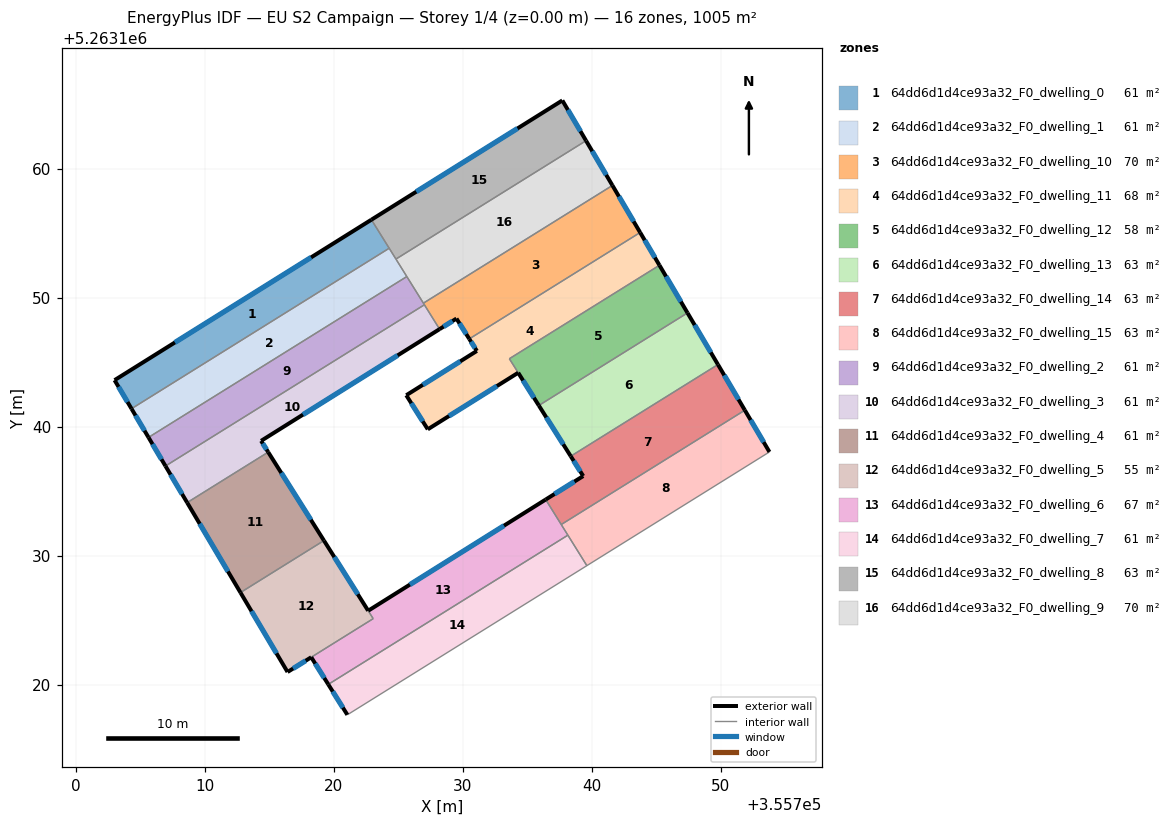
=== STOREY PLAN SPEC (per zone: floor XY polygon, exterior-wall plan segments, windows/doors) ===
zone 1: 64dd6d1d4ce93a32_F0_dwelling_0  (60.9 m²)
  floor: (355722.92, 5263156.03) (355724.30, 5263153.82) (355704.33, 5263141.38) (355703.01, 5263143.59)
  exterior wall: (355703.01, 5263143.59) – (355704.33, 5263141.38)  [2.6 m]
    window: (355703.32, 5263143.07) – (355704.02, 5263141.90)  [2.2 m²]
  exterior wall: (355722.92, 5263156.03) – (355703.01, 5263143.59)  [23.5 m]
    window: (355718.25, 5263153.11) – (355707.69, 5263146.52)  [19.8 m²]
  interior walls: 2
zone 2: 64dd6d1d4ce93a32_F0_dwelling_1  (60.9 m²)
  floor: (355724.30, 5263153.82) (355725.67, 5263151.63) (355705.65, 5263139.16) (355704.33, 5263141.38)
  exterior wall: (355704.33, 5263141.38) – (355705.65, 5263139.16)  [2.6 m]
    window: (355704.64, 5263140.86) – (355705.34, 5263139.68)  [2.2 m²]
  interior walls: 4
zone 3: 64dd6d1d4ce93a32_F0_dwelling_10  (70.0 m²)
  floor: (355741.61, 5263158.69) (355743.76, 5263155.04) (355730.51, 5263146.79) (355729.52, 5263148.37) (355728.21, 5263147.55) (355726.95, 5263149.56)
  exterior wall: (355728.21, 5263147.55) – (355729.52, 5263148.37)  [1.5 m]
    window: (355728.52, 5263147.74) – (355729.21, 5263148.18)  [1.3 m²]
  exterior wall: (355743.76, 5263155.04) – (355741.61, 5263158.69)  [4.2 m]
    window: (355743.25, 5263155.90) – (355742.11, 5263157.83)  [3.6 m²]
  exterior wall: (355729.52, 5263148.37) – (355730.51, 5263146.79)  [1.9 m]
    window: (355729.75, 5263148.00) – (355730.28, 5263147.16)  [1.6 m²]
  interior walls: 4
zone 4: 64dd6d1d4ce93a32_F0_dwelling_11  (68.4 m²)
  floor: (355743.76, 5263155.04) (355745.25, 5263152.50) (355733.62, 5263145.26) (355734.30, 5263144.17) (355727.29, 5263139.78) (355725.63, 5263142.43) (355731.10, 5263145.86) (355730.51, 5263146.79)
  exterior wall: (355725.63, 5263142.43) – (355727.29, 5263139.78)  [3.1 m]
    window: (355726.02, 5263141.81) – (355726.90, 5263140.40)  [2.6 m²]
  exterior wall: (355731.10, 5263145.86) – (355725.63, 5263142.43)  [6.5 m]
    window: (355729.81, 5263145.05) – (355726.91, 5263143.23)  [5.5 m²]
  exterior wall: (355730.51, 5263146.79) – (355731.10, 5263145.86)  [1.1 m]
    window: (355730.65, 5263146.57) – (355730.96, 5263146.08)  [0.9 m²]
  exterior wall: (355745.25, 5263152.50) – (355743.76, 5263155.04)  [2.9 m]
    window: (355744.90, 5263153.10) – (355744.11, 5263154.45)  [2.5 m²]
  exterior wall: (355727.29, 5263139.78) – (355734.30, 5263144.17)  [8.3 m]
    window: (355728.94, 5263140.81) – (355732.66, 5263143.14)  [7.0 m²]
  interior walls: 3
zone 5: 64dd6d1d4ce93a32_F0_dwelling_12  (58.5 m²)
  floor: (355745.25, 5263152.50) (355747.43, 5263148.81) (355735.90, 5263141.63) (355733.62, 5263145.26)
  exterior wall: (355747.43, 5263148.81) – (355745.25, 5263152.50)  [4.3 m]
    window: (355746.92, 5263149.68) – (355745.76, 5263151.63)  [3.6 m²]
  exterior wall: (355734.30, 5263144.17) – (355735.90, 5263141.63)  [3.0 m]
    window: (355734.68, 5263143.57) – (355735.53, 5263142.23)  [2.5 m²]
  interior walls: 3
zone 6: 64dd6d1d4ce93a32_F0_dwelling_13  (62.8 m²)
  floor: (355747.43, 5263148.81) (355749.79, 5263144.80) (355738.38, 5263137.70) (355735.90, 5263141.63)
  exterior wall: (355735.90, 5263141.63) – (355738.38, 5263137.70)  [4.6 m]
    window: (355736.48, 5263140.71) – (355737.80, 5263138.62)  [3.9 m²]
  exterior wall: (355749.79, 5263144.80) – (355747.43, 5263148.81)  [4.6 m]
    window: (355749.23, 5263145.74) – (355747.98, 5263147.87)  [3.9 m²]
  interior walls: 2
zone 7: 64dd6d1d4ce93a32_F0_dwelling_14  (62.8 m²)
  floor: (355749.79, 5263144.80) (355751.87, 5263141.27) (355737.64, 5263132.40) (355736.43, 5263134.34) (355739.34, 5263136.16) (355738.38, 5263137.70)
  exterior wall: (355751.87, 5263141.27) – (355749.79, 5263144.80)  [4.1 m]
    window: (355751.38, 5263142.10) – (355750.28, 5263143.97)  [3.5 m²]
  exterior wall: (355739.34, 5263136.16) – (355736.43, 5263134.34)  [3.4 m]
    window: (355738.66, 5263135.73) – (355737.12, 5263134.77)  [2.9 m²]
  exterior wall: (355738.38, 5263137.70) – (355739.34, 5263136.16)  [1.8 m]
    window: (355738.60, 5263137.34) – (355739.12, 5263136.52)  [1.5 m²]
  interior walls: 3
zone 8: 64dd6d1d4ce93a32_F0_dwelling_15  (62.8 m²)
  floor: (355751.87, 5263141.27) (355753.78, 5263138.03) (355739.63, 5263129.21) (355737.64, 5263132.40)
  exterior wall: (355753.78, 5263138.03) – (355751.87, 5263141.27)  [3.8 m]
    window: (355753.33, 5263138.79) – (355752.32, 5263140.51)  [3.2 m²]
  interior walls: 4
zone 9: 64dd6d1d4ce93a32_F0_dwelling_2  (60.9 m²)
  floor: (355725.67, 5263151.63) (355727.03, 5263149.44) (355706.96, 5263136.94) (355705.65, 5263139.16)
  exterior wall: (355705.65, 5263139.16) – (355706.96, 5263136.94)  [2.6 m]
    window: (355705.95, 5263138.64) – (355706.65, 5263137.46)  [2.2 m²]
  interior walls: 4
zone 10: 64dd6d1d4ce93a32_F0_dwelling_3  (60.9 m²)
  floor: (355727.03, 5263149.44) (355728.21, 5263147.55) (355714.37, 5263138.89) (355714.92, 5263138.01) (355708.64, 5263134.10) (355706.96, 5263136.94)
  exterior wall: (355714.37, 5263138.89) – (355728.21, 5263147.55)  [16.3 m]
    window: (355717.62, 5263140.92) – (355724.96, 5263145.52)  [13.8 m²]
  exterior wall: (355714.92, 5263138.01) – (355714.37, 5263138.89)  [1.0 m]
    window: (355714.79, 5263138.22) – (355714.50, 5263138.68)  [0.9 m²]
  exterior wall: (355706.96, 5263136.94) – (355708.64, 5263134.10)  [3.3 m]
    window: (355707.35, 5263136.27) – (355708.25, 5263134.77)  [2.8 m²]
  interior walls: 3
zone 11: 64dd6d1d4ce93a32_F0_dwelling_4  (60.9 m²)
  floor: (355714.92, 5263138.01) (355719.25, 5263131.16) (355712.77, 5263127.13) (355708.64, 5263134.10)
  exterior wall: (355708.64, 5263134.10) – (355712.77, 5263127.13)  [8.1 m]
    window: (355709.61, 5263132.46) – (355711.80, 5263128.77)  [6.8 m²]
  exterior wall: (355719.25, 5263131.16) – (355714.92, 5263138.01)  [8.1 m]
    window: (355718.23, 5263132.77) – (355715.94, 5263136.41)  [6.8 m²]
  interior walls: 2
zone 12: 64dd6d1d4ce93a32_F0_dwelling_5  (55.3 m²)
  floor: (355719.25, 5263131.16) (355723.06, 5263125.11) (355716.42, 5263120.97) (355712.77, 5263127.13)
  exterior wall: (355712.77, 5263127.13) – (355716.42, 5263120.97)  [7.2 m]
    window: (355713.63, 5263125.68) – (355715.57, 5263122.42)  [6.0 m²]
  exterior wall: (355722.67, 5263125.72) – (355719.25, 5263131.16)  [6.4 m]
    window: (355721.87, 5263127.00) – (355720.05, 5263129.88)  [5.4 m²]
  exterior wall: (355716.42, 5263120.97) – (355718.26, 5263122.11)  [2.2 m]
    window: (355716.86, 5263121.24) – (355717.83, 5263121.85)  [1.8 m²]
  interior walls: 3
zone 13: 64dd6d1d4ce93a32_F0_dwelling_6  (66.5 m²)
  floor: (355736.43, 5263134.34) (355738.16, 5263131.58) (355719.58, 5263120.01) (355718.26, 5263122.11) (355723.06, 5263125.11) (355722.67, 5263125.72)
  exterior wall: (355718.26, 5263122.11) – (355719.58, 5263120.01)  [2.5 m]
    window: (355718.57, 5263121.62) – (355719.27, 5263120.50)  [2.1 m²]
  exterior wall: (355736.43, 5263134.34) – (355722.67, 5263125.72)  [16.2 m]
    window: (355733.20, 5263132.31) – (355725.91, 5263127.74)  [13.7 m²]
  interior walls: 5
zone 14: 64dd6d1d4ce93a32_F0_dwelling_7  (60.9 m²)
  floor: (355738.16, 5263131.58) (355739.63, 5263129.21) (355721.06, 5263117.65) (355719.58, 5263120.01)
  exterior wall: (355719.58, 5263120.01) – (355721.06, 5263117.65)  [2.8 m]
    window: (355719.93, 5263119.46) – (355720.71, 5263118.21)  [2.3 m²]
  interior walls: 3
zone 15: 64dd6d1d4ce93a32_F0_dwelling_8  (62.8 m²)
  floor: (355737.73, 5263165.28) (355739.56, 5263162.16) (355724.83, 5263152.98) (355722.92, 5263156.03)
  exterior wall: (355737.73, 5263165.28) – (355722.92, 5263156.03)  [17.5 m]
    window: (355734.25, 5263163.11) – (355726.40, 5263158.20)  [14.7 m²]
  exterior wall: (355739.56, 5263162.16) – (355737.73, 5263165.28)  [3.6 m]
    window: (355739.13, 5263162.89) – (355738.16, 5263164.55)  [3.1 m²]
  interior walls: 3
zone 16: 64dd6d1d4ce93a32_F0_dwelling_9  (69.7 m²)
  floor: (355739.56, 5263162.16) (355741.61, 5263158.69) (355726.95, 5263149.56) (355724.83, 5263152.98)
  exterior wall: (355741.61, 5263158.69) – (355739.56, 5263162.16)  [4.0 m]
    window: (355741.13, 5263159.50) – (355740.04, 5263161.34)  [3.4 m²]
  interior walls: 4

=== DERIVED (storey summary) ===
Building: EU S2 Campaign
Storey: 1 of 4  (floor level z = 0.00 m)
Storey gross floor area: 1004.9 m²
Zones on this storey: 16
  - 64dd6d1d4ce93a32_F0_dwelling_0: floor 60.9 m²; exterior wall 26.1 m (78.2 m²); 2 window(s) 22.0 m²; WWR 28.1%
  - 64dd6d1d4ce93a32_F0_dwelling_1: floor 60.9 m²; exterior wall 2.6 m (7.8 m²); 1 window(s) 2.2 m²; WWR 28.1%
  - 64dd6d1d4ce93a32_F0_dwelling_10: floor 70.0 m²; exterior wall 7.6 m (22.9 m²); 3 window(s) 6.4 m²; WWR 28.1%
  - 64dd6d1d4ce93a32_F0_dwelling_11: floor 68.4 m²; exterior wall 21.9 m (65.7 m²); 5 window(s) 18.5 m²; WWR 28.1%
  - 64dd6d1d4ce93a32_F0_dwelling_12: floor 58.5 m²; exterior wall 7.3 m (21.9 m²); 2 window(s) 6.1 m²; WWR 28.1%
  - 64dd6d1d4ce93a32_F0_dwelling_13: floor 62.8 m²; exterior wall 9.3 m (27.9 m²); 2 window(s) 7.8 m²; WWR 28.1%
  - 64dd6d1d4ce93a32_F0_dwelling_14: floor 62.8 m²; exterior wall 9.4 m (28.1 m²); 3 window(s) 7.9 m²; WWR 28.1%
  - 64dd6d1d4ce93a32_F0_dwelling_15: floor 62.8 m²; exterior wall 3.8 m (11.3 m²); 1 window(s) 3.2 m²; WWR 28.1%
  - 64dd6d1d4ce93a32_F0_dwelling_2: floor 60.9 m²; exterior wall 2.6 m (7.7 m²); 1 window(s) 2.2 m²; WWR 28.1%
  - 64dd6d1d4ce93a32_F0_dwelling_3: floor 60.9 m²; exterior wall 20.7 m (62.0 m²); 3 window(s) 17.4 m²; WWR 28.1%
  - 64dd6d1d4ce93a32_F0_dwelling_4: floor 60.9 m²; exterior wall 16.2 m (48.6 m²); 2 window(s) 13.7 m²; WWR 28.1%
  - 64dd6d1d4ce93a32_F0_dwelling_5: floor 55.3 m²; exterior wall 15.7 m (47.2 m²); 3 window(s) 13.3 m²; WWR 28.1%
  - 64dd6d1d4ce93a32_F0_dwelling_6: floor 66.5 m²; exterior wall 18.7 m (56.2 m²); 2 window(s) 15.8 m²; WWR 28.1%
  - 64dd6d1d4ce93a32_F0_dwelling_7: floor 60.9 m²; exterior wall 2.8 m (8.4 m²); 1 window(s) 2.3 m²; WWR 28.1%
  - 64dd6d1d4ce93a32_F0_dwelling_8: floor 62.8 m²; exterior wall 21.1 m (63.2 m²); 2 window(s) 17.8 m²; WWR 28.1%
  - 64dd6d1d4ce93a32_F0_dwelling_9: floor 69.7 m²; exterior wall 4.0 m (12.1 m²); 1 window(s) 3.4 m²; WWR 28.1%
Zone adjacency (shared interzone walls):
  - 64dd6d1d4ce93a32_F0_dwelling_0 ↔ 64dd6d1d4ce93a32_F0_dwelling_1
  - 64dd6d1d4ce93a32_F0_dwelling_0 ↔ 64dd6d1d4ce93a32_F0_dwelling_8
  - 64dd6d1d4ce93a32_F0_dwelling_1 ↔ 64dd6d1d4ce93a32_F0_dwelling_2
  - 64dd6d1d4ce93a32_F0_dwelling_1 ↔ 64dd6d1d4ce93a32_F0_dwelling_8
  - 64dd6d1d4ce93a32_F0_dwelling_1 ↔ 64dd6d1d4ce93a32_F0_dwelling_9
  - 64dd6d1d4ce93a32_F0_dwelling_10 ↔ 64dd6d1d4ce93a32_F0_dwelling_11
  - 64dd6d1d4ce93a32_F0_dwelling_10 ↔ 64dd6d1d4ce93a32_F0_dwelling_2
  - 64dd6d1d4ce93a32_F0_dwelling_10 ↔ 64dd6d1d4ce93a32_F0_dwelling_3
  - 64dd6d1d4ce93a32_F0_dwelling_10 ↔ 64dd6d1d4ce93a32_F0_dwelling_9
  - 64dd6d1d4ce93a32_F0_dwelling_11 ↔ 64dd6d1d4ce93a32_F0_dwelling_12
  - 64dd6d1d4ce93a32_F0_dwelling_12 ↔ 64dd6d1d4ce93a32_F0_dwelling_13
  - 64dd6d1d4ce93a32_F0_dwelling_13 ↔ 64dd6d1d4ce93a32_F0_dwelling_14
  - 64dd6d1d4ce93a32_F0_dwelling_14 ↔ 64dd6d1d4ce93a32_F0_dwelling_15
  - 64dd6d1d4ce93a32_F0_dwelling_14 ↔ 64dd6d1d4ce93a32_F0_dwelling_6
  - 64dd6d1d4ce93a32_F0_dwelling_15 ↔ 64dd6d1d4ce93a32_F0_dwelling_6
  - 64dd6d1d4ce93a32_F0_dwelling_15 ↔ 64dd6d1d4ce93a32_F0_dwelling_7
  - 64dd6d1d4ce93a32_F0_dwelling_2 ↔ 64dd6d1d4ce93a32_F0_dwelling_3
  - 64dd6d1d4ce93a32_F0_dwelling_2 ↔ 64dd6d1d4ce93a32_F0_dwelling_9
  - 64dd6d1d4ce93a32_F0_dwelling_3 ↔ 64dd6d1d4ce93a32_F0_dwelling_4
  - 64dd6d1d4ce93a32_F0_dwelling_4 ↔ 64dd6d1d4ce93a32_F0_dwelling_5
  - 64dd6d1d4ce93a32_F0_dwelling_5 ↔ 64dd6d1d4ce93a32_F0_dwelling_6
  - 64dd6d1d4ce93a32_F0_dwelling_6 ↔ 64dd6d1d4ce93a32_F0_dwelling_7
  - 64dd6d1d4ce93a32_F0_dwelling_8 ↔ 64dd6d1d4ce93a32_F0_dwelling_9